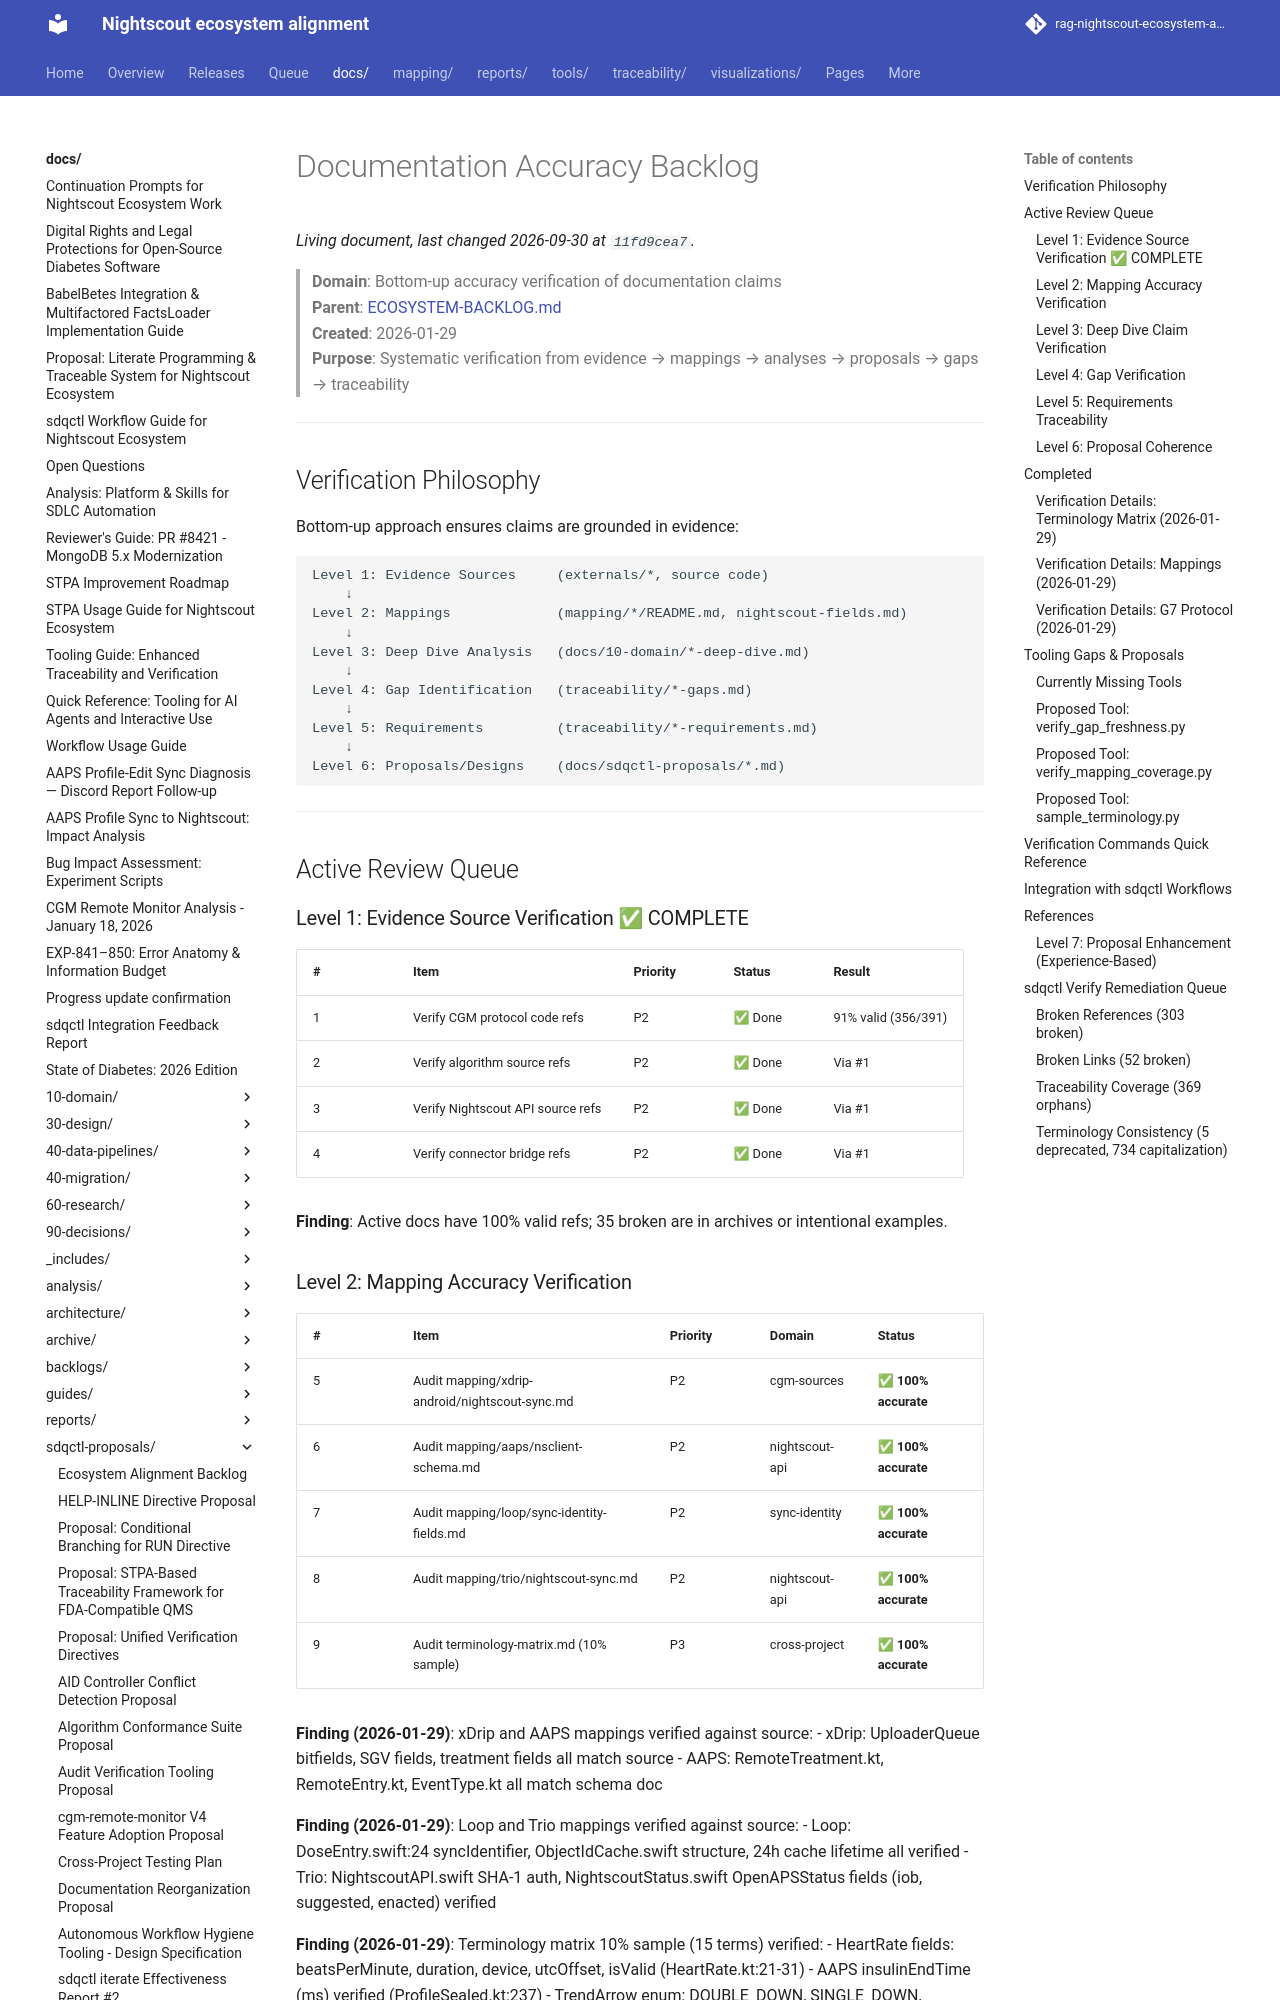

repository: bewest/rag-nightscout-ecosystem-alignment · page: docs/sdqctl-proposals/backlogs/documentation-accuracy.html · generator: mkdocs

# Documentation Accuracy Backlog

> **Domain**: Bottom-up accuracy verification of documentation claims  
> **Parent**: [ECOSYSTEM-BACKLOG.md](../ECOSYSTEM-BACKLOG.md)  
> **Created**: 2026-01-29  
> **Purpose**: Systematic verification from evidence → mappings → analyses → proposals → gaps → traceability

---

## Verification Philosophy

Bottom-up approach ensures claims are grounded in evidence:

```
Level 1: Evidence Sources     (externals/*, source code)
    ↓
Level 2: Mappings             (mapping/*/README.md, nightscout-fields.md)
    ↓
Level 3: Deep Dive Analysis   (docs/10-domain/*-deep-dive.md)
    ↓  
Level 4: Gap Identification   (traceability/*-gaps.md)
    ↓
Level 5: Requirements         (traceability/*-requirements.md)
    ↓
Level 6: Proposals/Designs    (docs/sdqctl-proposals/*.md)
```

---

## Active Review Queue

### Level 1: Evidence Source Verification ✅ COMPLETE

| # | Item | Priority | Status | Result |
|---|------|----------|--------|--------|
| 1 | Verify CGM protocol code refs | P2 | ✅ Done | 91% valid (356/391) |
| 2 | Verify algorithm source refs | P2 | ✅ Done | Via #1 |
| 3 | Verify Nightscout API source refs | P2 | ✅ Done | Via #1 |
| 4 | Verify connector bridge refs | P2 | ✅ Done | Via #1 |

**Finding**: Active docs have 100% valid refs; 35 broken are in archives or intentional examples.
